Image classification data set "data" (finknj/ChessMate on GitHub). Class labels (13): blue bishop, blue king, blue knight, blue pawn, blue queen, blue rook, temp, yellow bishop, yellow king, yellow knight, yellow pawn, yellow queen, yellow rook.

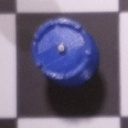
Label: blue rook

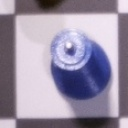
Label: blue queen

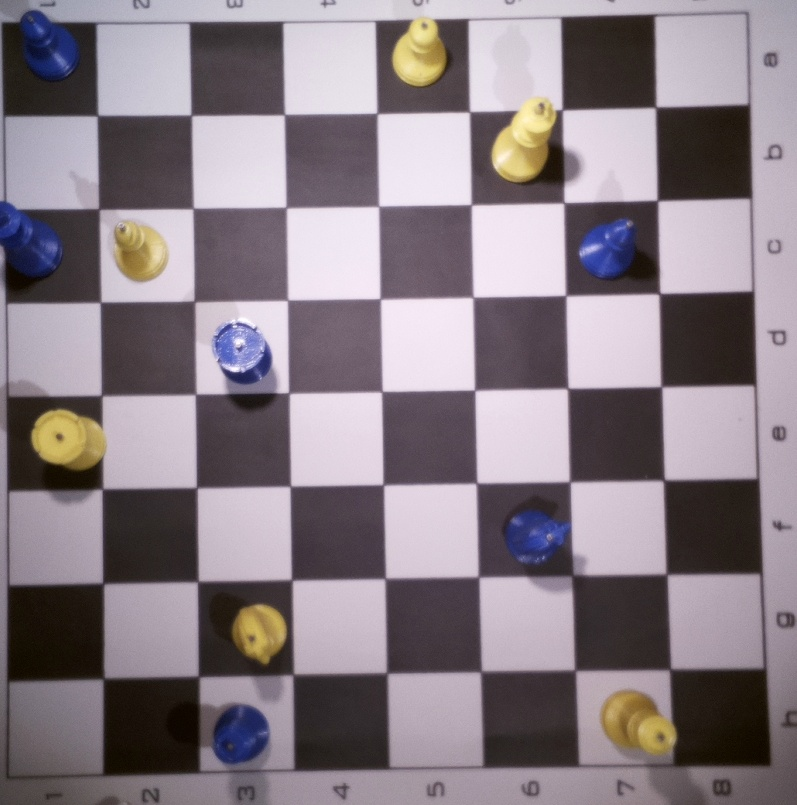
Label: temp

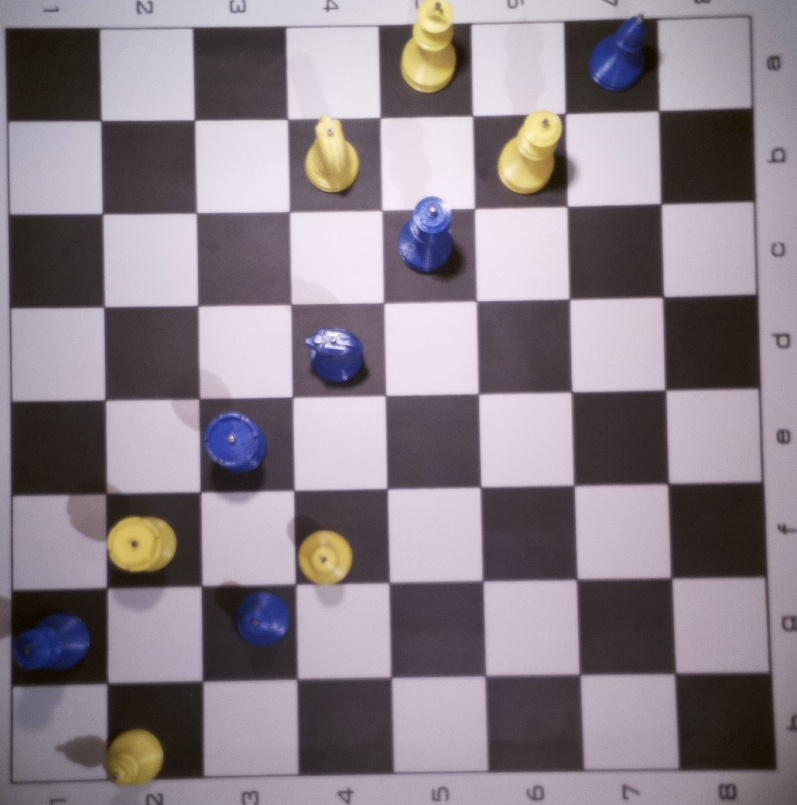
Label: temp

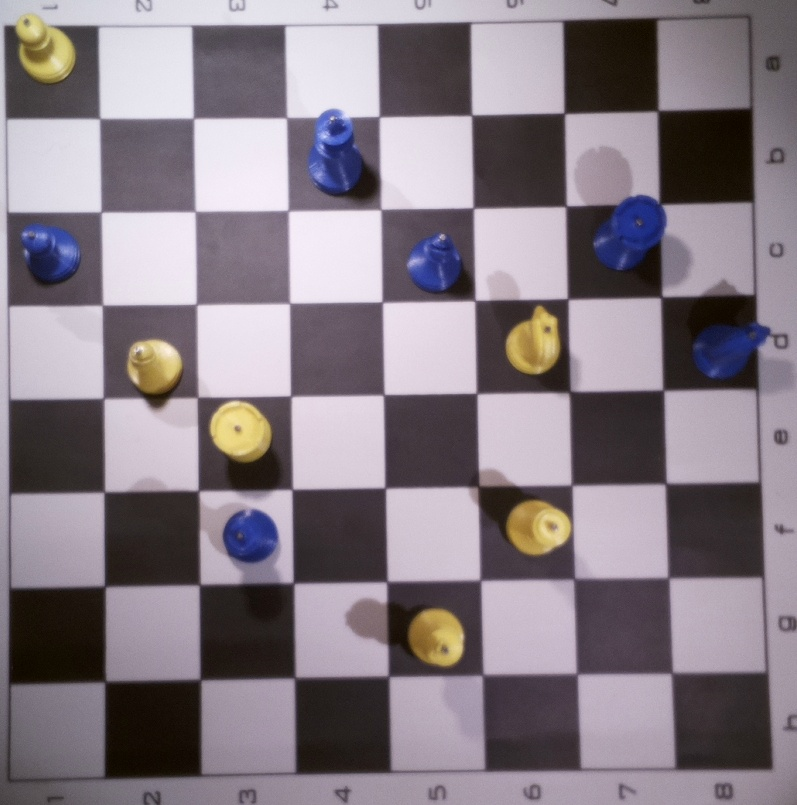
Label: temp

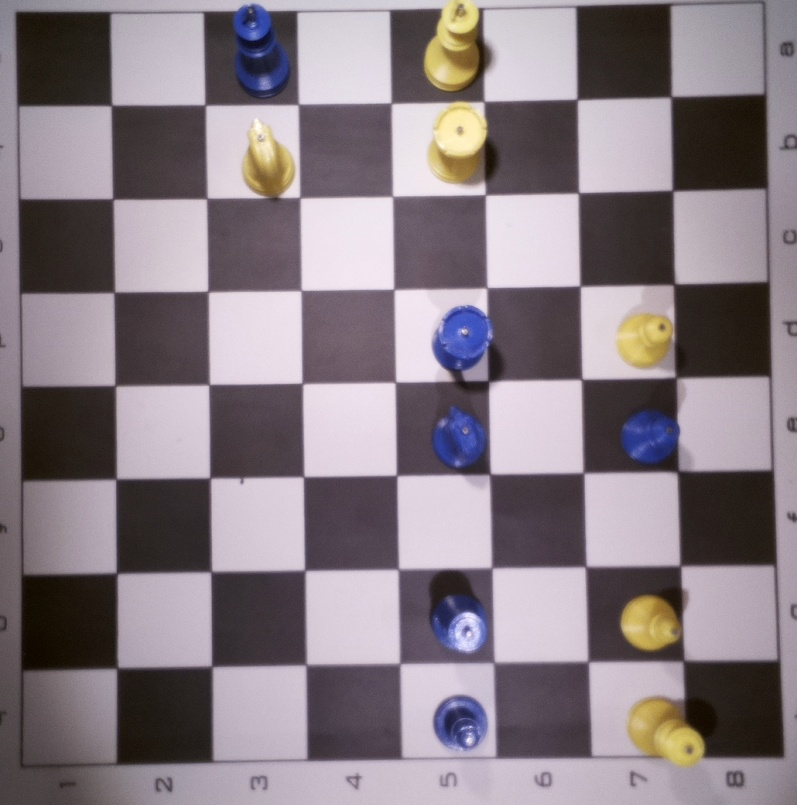
Label: temp
